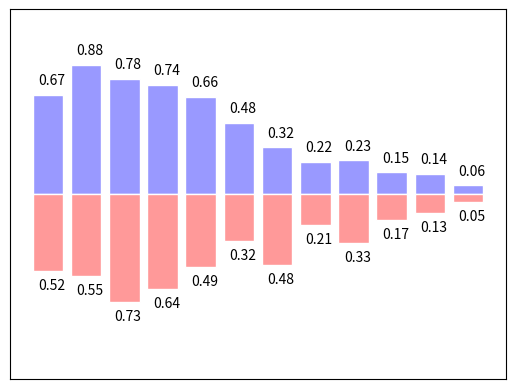

Here is the Python script that generated this plot:
import matplotlib.pyplot as plt
import numpy as np

n = 12
X = np.arange(n)
Y1 = (1 - X/float(n)) * np.random.uniform(0.5, 1.0, n)
Y2 = (1 - X/float(n)) * np.random.uniform(0.5, 1.0, n)

plt.bar(X, +Y1, facecolor='#9999ff', edgecolor='white')
plt.bar(X, -Y2, facecolor='#ff9999', edgecolor='white')

for x, y in zip(X, Y1):
    # ha: horizontal alignment
    plt.text(x + 0.1, y + 0.05, '%.2f' % y, ha='center', va='bottom')

for x, y in zip(X, Y2):
    # ha: horizontal alignment
    plt.text(x + 0.1, -y - 0.05, '%.2f' % y, ha='center', va='top')

# plt.xlim(-.5, n)
plt.xticks(())
plt.ylim(-1.25, 1.25)
plt.yticks(())

plt.show()
